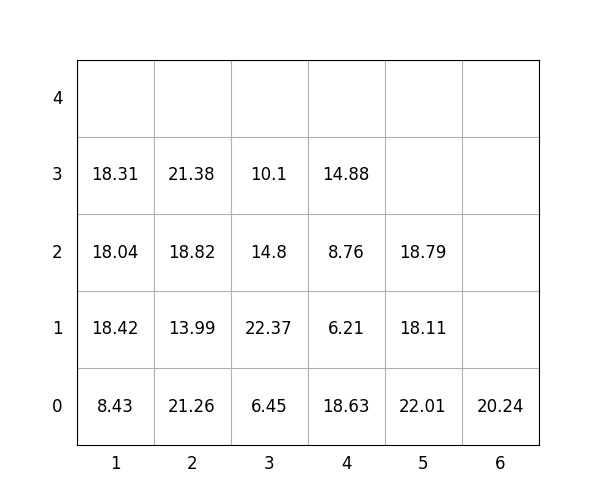

Values plotted in this chart, from the file beside it:
idx, loc_x, loc_y, loc_z, weight, group, score, seq, reloc, size(ft)
1, 6, 0, 0, 20.24, 2, 220.2, 0, 0, 20
2, 4, 0, 0, 18.63, 2, 218.6, 0, 0, 20
3, 4, 0, 1, 6.21, 3, 306.2, 0, 0, 20
4, 3, 0, 0, 6.45, 3, 306.4, 1, 1.0, 20
5, 3, 0, 1, 22.37, 2, 222.4, 2, 1.0, 20
6, 1, 0, 0, 8.43, 0, 8.43, 3, 0, 20
7, 5, 0, 0, 22.01, 3, 322, 4, 1.0, 20
8, 3, 0, 2, 14.8, 3, 314.8, 5, 1.0, 20
9, 3, 0, 3, 10.1, 3, 310.1, 6, 1.0, 20
10, 1, 0, 1, 18.42, 0, 18.42, 7, 1.0, 20
11, 4, 0, 2, 8.76, 3, 308.8, 8, 0, 20
12, 1, 0, 2, 18.04, 0, 18.04, 9, 1.0, 20
13, 5, 0, 1, 18.11, 3, 318.1, 10, 1.0, 20
14, 4, 0, 3, 14.88, 3, 314.9, 11, 0, 20
15, 5, 0, 2, 18.79, 3, 318.8, 12, 1.0, 20
16, 2, 0, 0, 21.26, 1, 121.3, 13, 1.0, 20
17, 1, 0, 3, 18.31, 0, 18.31, 14, 1.0, 20
18, 2, 0, 1, 13.99, 1, 114, 15, 1.0, 20
19, 2, 0, 2, 18.82, 1, 118.8, 16, 1.0, 20
20, 2, 0, 3, 21.38, 2, 221.4, 17, 1.0, 20
